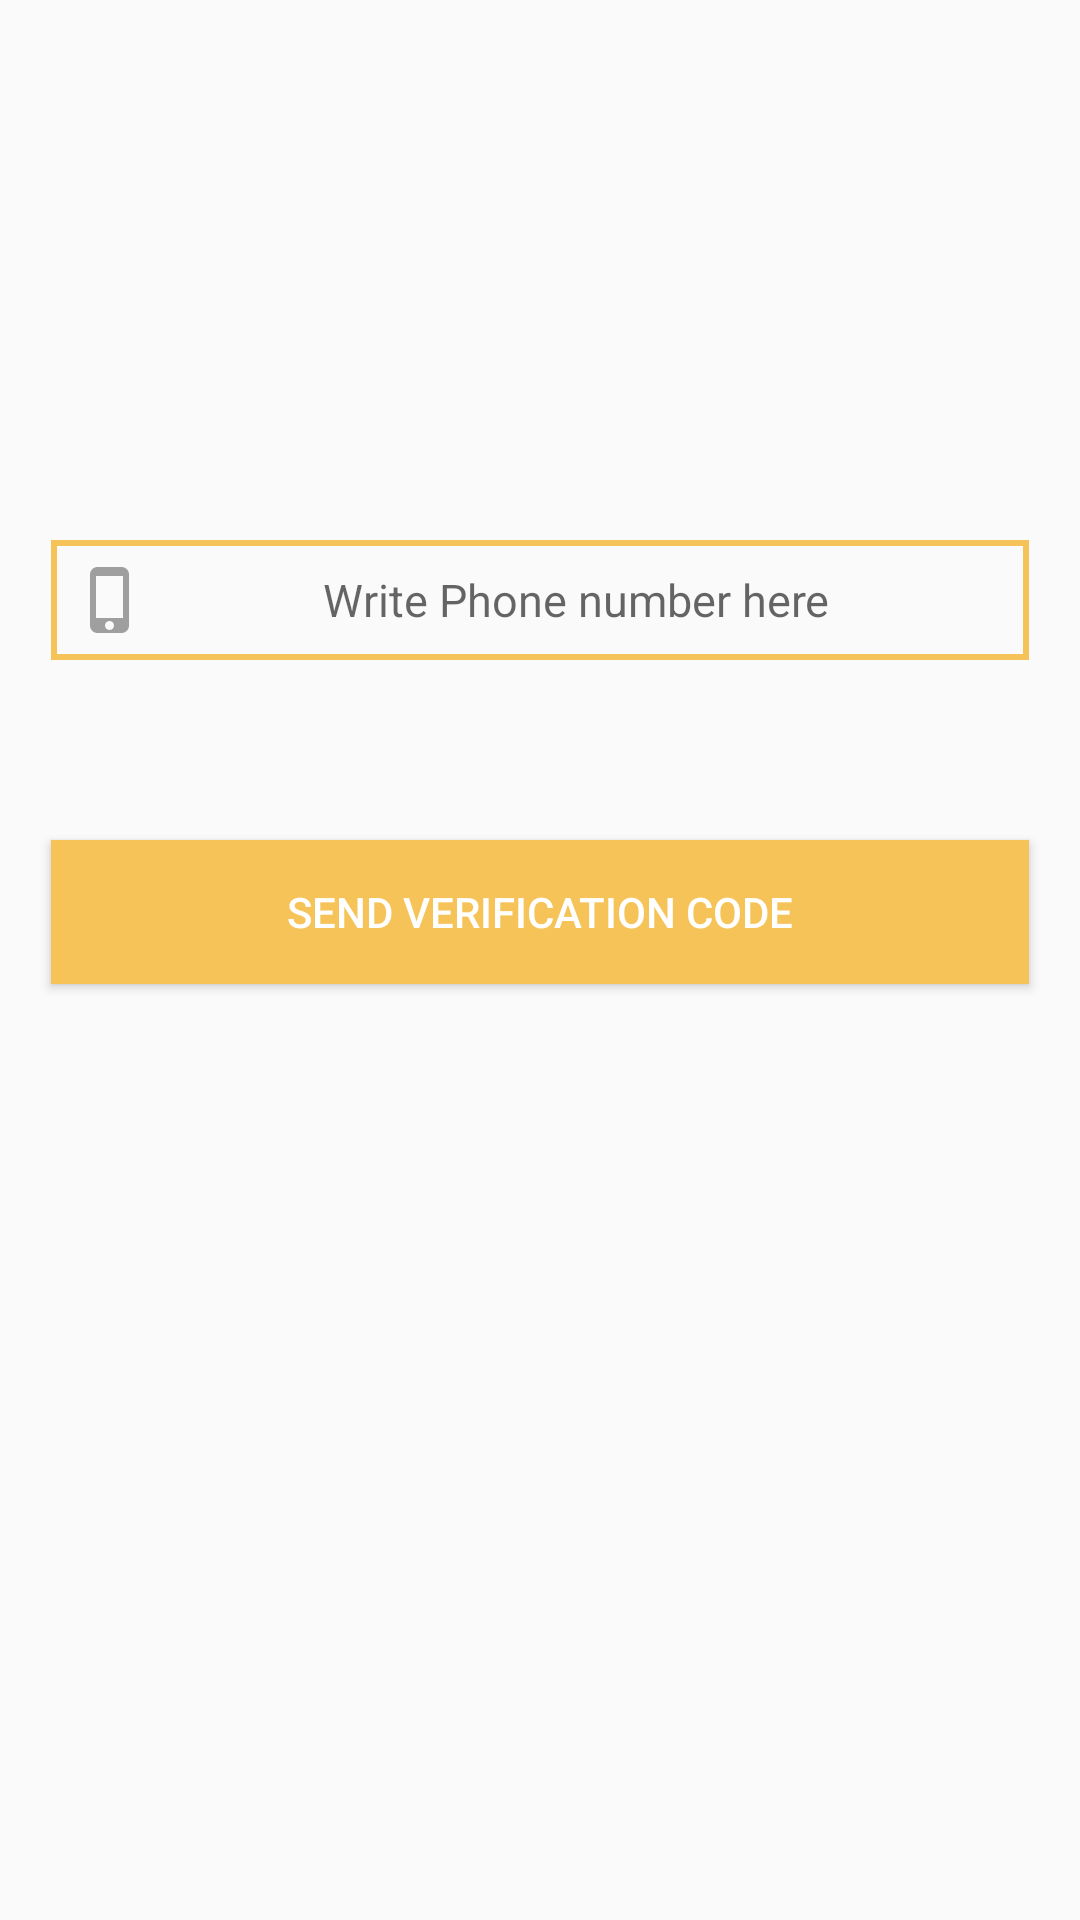

Reconstruct the res/layout file that produces this screen, plus the resources it refers to.
<!-- AndroidManifest.xml: application theme AppTheme -->
<!-- res/layout/activity_phone_login.xml -->
<?xml version="1.0" encoding="utf-8"?>

<RelativeLayout xmlns:android="http://schemas.android.com/apk/res/android"
    xmlns:app="http://schemas.android.com/apk/res-auto"
    xmlns:tools="http://schemas.android.com/tools"
    android:layout_width="match_parent"
    android:layout_height="match_parent"
    tools:context=".PhoneLoginActivity">

    <EditText
        android:layout_width="match_parent"
        android:layout_height="wrap_content"
        android:id="@+id/phone_number_input"
        android:layout_alignParentStart="true"
        android:layout_marginLeft="17dp"
        android:layout_marginRight="17dp"
        android:layout_marginTop="180dp"
        android:background="@drawable/inputs"
        android:padding="8dp"
        android:hint="Write Phone number here"
        android:textSize="15sp"
        android:textAllCaps="false"
        android:drawableStart="@drawable/phone"
        android:textAlignment="center"
        />


    <EditText
        android:layout_width="match_parent"
        android:layout_height="wrap_content"
        android:id="@+id/verification_code_input"
        android:layout_below="@+id/phone_number_input"
        android:layout_alignParentStart="true"
        android:layout_marginLeft="17dp"
        android:layout_marginRight="17dp"
        android:visibility="invisible"
        android:layout_marginTop="10dp"
        android:background="@drawable/inputs"
        android:padding="8dp"
        android:hint="Verification Code"
        android:textSize="15sp"
        android:textAllCaps="false"
        android:inputType="textPassword"
        android:drawableStart="@drawable/password"
        android:textAlignment="center"
        />
    <Button
        android:id="@+id/send_verification_code_button"
        android:layout_width="match_parent"
        android:layout_below="@+id/verification_code_input"
        android:layout_height="wrap_content"
        android:text="Send Verification Code"
        android:textColor="#FFFFFF"
        android:layout_marginLeft="17dp"
        android:layout_marginRight="17dp"
        android:layout_marginTop="10dp"
        android:background="@drawable/buttons"/>

    <Button
        android:id="@+id/verify_button"
        android:layout_width="match_parent"
        android:layout_below="@+id/send_verification_code_button"
        android:layout_height="wrap_content"
        android:text="Verify"
        android:textColor="#FFFFFF"
        android:layout_marginLeft="17dp"
        android:layout_marginRight="17dp"
        android:visibility="invisible"
        android:layout_marginTop="10dp"
        android:background="@drawable/buttons"/>



</RelativeLayout>
<!-- resources referenced by this layout -->
<resources>
  <!-- drawable buttons (drawable) -->
  <?xml version="1.0" encoding="utf-8"?>
  
  <shape xmlns:android="http://schemas.android.com/apk/res/android">
  
  
      <solid
          android:color="@color/colorPrimary">
  
      </solid>
  </shape>
  <!-- drawable inputs (drawable) -->
  <?xml version="1.0" encoding="utf-8"?>
  
  <shape xmlns:android="http://schemas.android.com/apk/res/android">
  
  
      <stroke
          android:color="@color/colorPrimary"
          android:width="2dp"
          >
  
      </stroke>
  
  </shape>
  <!-- drawable password (drawable) -->
  <vector android:height="24dp" android:tint="#9F9F9F"
      android:viewportHeight="24.0" android:viewportWidth="24.0"
      android:width="24dp" xmlns:android="http://schemas.android.com/apk/res/android">
      <path android:fillColor="#FF000000" android:pathData="M18,8h-1L17,6c0,-2.76 -2.24,-5 -5,-5S7,3.24 7,6v2L6,8c-1.1,0 -2,0.9 -2,2v10c0,1.1 0.9,2 2,2h12c1.1,0 2,-0.9 2,-2L20,10c0,-1.1 -0.9,-2 -2,-2zM12,17c-1.1,0 -2,-0.9 -2,-2s0.9,-2 2,-2 2,0.9 2,2 -0.9,2 -2,2zM15.1,8L8.9,8L8.9,6c0,-1.71 1.39,-3.1 3.1,-3.1 1.71,0 3.1,1.39 3.1,3.1v2z"/>
  </vector>
  <!-- drawable phone (drawable) -->
  <vector android:height="24dp" android:tint="#9F9F9F"
      android:viewportHeight="24.0" android:viewportWidth="24.0"
      android:width="24dp" xmlns:android="http://schemas.android.com/apk/res/android">
      <path android:fillColor="#FF000000" android:pathData="M15.5,1h-8C6.12,1 5,2.12 5,3.5v17C5,21.88 6.12,23 7.5,23h8c1.38,0 2.5,-1.12 2.5,-2.5v-17C18,2.12 16.88,1 15.5,1zM11.5,22c-0.83,0 -1.5,-0.67 -1.5,-1.5s0.67,-1.5 1.5,-1.5 1.5,0.67 1.5,1.5 -0.67,1.5 -1.5,1.5zM16,18L7,18L7,4h9v14z"/>
  </vector>
  <style name="AppTheme" parent="Theme.AppCompat.Light.NoActionBar">
          
          <item name="colorPrimary">@color/colorPrimary</item>
          <item name="colorPrimaryDark">@color/colorPrimaryDark</item>
          <item name="colorAccent">@color/colorAccent</item>
      </style>
  <color name="colorPrimary">#F5C357</color>
  <color name="colorPrimaryDark">#EDB726</color>
  <color name="colorAccent">#E6E6E6</color>
</resources>
